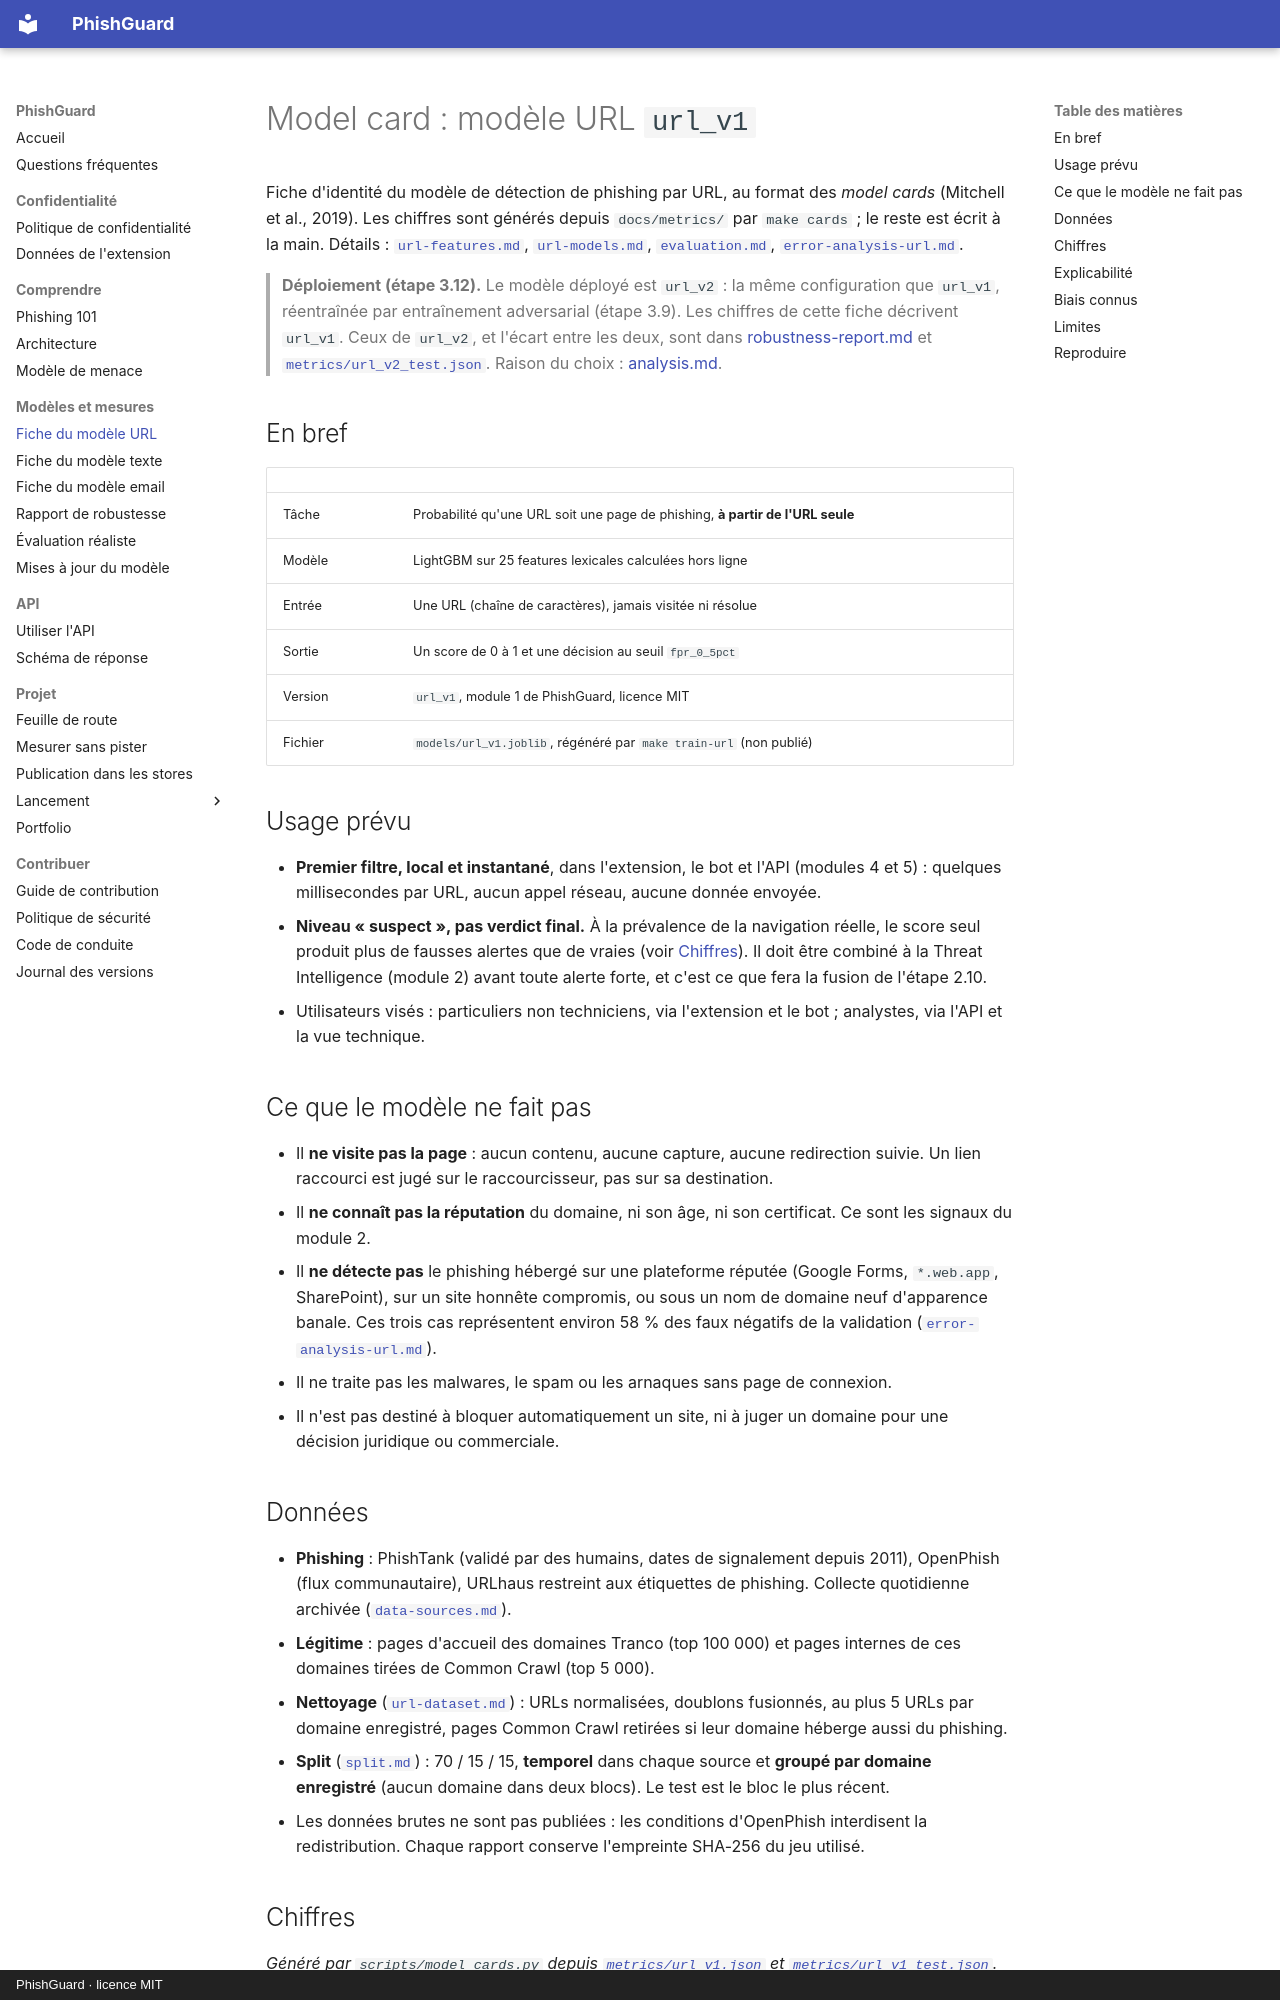

repository: arixstoo/PhishGuard · page: model-card-url/index.html · generator: mkdocs · copyright: PhishGuard · licence MIT

# Model card : modèle URL `url_v1`

Fiche d'identité du modèle de détection de phishing par URL, au format des *model cards* (Mitchell et al., 2019). Les chiffres sont générés depuis `docs/metrics/` par `make cards` ; le reste est écrit à la main. Détails : [`url-features.md`](url-features.md), [`url-models.md`](url-models.md), [`evaluation.md`](evaluation.md), [`error-analysis-url.md`](error-analysis-url.md).

> **Déploiement (étape 3.12).** Le modèle déployé est `url_v2` : la même configuration que `url_v1`, réentraînée par entraînement adversarial (étape 3.9). Les chiffres de cette fiche décrivent `url_v1`. Ceux de `url_v2`, et l'écart entre les deux, sont dans [robustness-report.md](robustness-report.md#6-résultats-après-défenses) et [`metrics/url_v2_test.json`](metrics/url_v2_test.json). Raison du choix : [analysis.md](analysis.md#les-modèles-déployés-étape-312).

## En bref

| | |
| :--- | :--- |
| Tâche | Probabilité qu'une URL soit une page de phishing, **à partir de l'URL seule** |
| Modèle | LightGBM sur 25 features lexicales calculées hors ligne |
| Entrée | Une URL (chaîne de caractères), jamais visitée ni résolue |
| Sortie | Un score de 0 à 1 et une décision au seuil `fpr_0_5pct` |
| Version | `url_v1`, module 1 de PhishGuard, licence MIT |
| Fichier | `models/url_v1.joblib`, régénéré par `make train-url` (non publié) |

## Usage prévu

- **Premier filtre, local et instantané**, dans l'extension, le bot et l'API (modules 4 et 5) : quelques millisecondes par URL, aucun appel réseau, aucune donnée envoyée.
- **Niveau « suspect », pas verdict final.** À la prévalence de la navigation réelle, le score seul produit plus de fausses alertes que de vraies (voir [Chiffres](#chiffres)). Il doit être combiné à la Threat Intelligence (module 2) avant toute alerte forte, et c'est ce que fera la fusion de l'étape 2.10.
- Utilisateurs visés : particuliers non techniciens, via l'extension et le bot ; analystes, via l'API et la vue technique.

## Ce que le modèle ne fait pas

- Il **ne visite pas la page** : aucun contenu, aucune capture, aucune redirection suivie. Un lien raccourci est jugé sur le raccourcisseur, pas sur sa destination.
- Il **ne connaît pas la réputation** du domaine, ni son âge, ni son certificat. Ce sont les signaux du module 2.
- Il **ne détecte pas** le phishing hébergé sur une plateforme réputée (Google Forms, `*.web.app`, SharePoint), sur un site honnête compromis, ou sous un nom de domaine neuf d'apparence banale. Ces trois cas représentent environ 58 % des faux négatifs de la validation ([`error-analysis-url.md`](error-analysis-url.md#lecture)).
- Il ne traite pas les malwares, le spam ou les arnaques sans page de connexion.
- Il n'est pas destiné à bloquer automatiquement un site, ni à juger un domaine pour une décision juridique ou commerciale.
